Photos from the image-classification dataset "prepared_data" in the GitHub repository vk-web06/Project. Its 2 classes are: HDPE plastic, PET plastic.

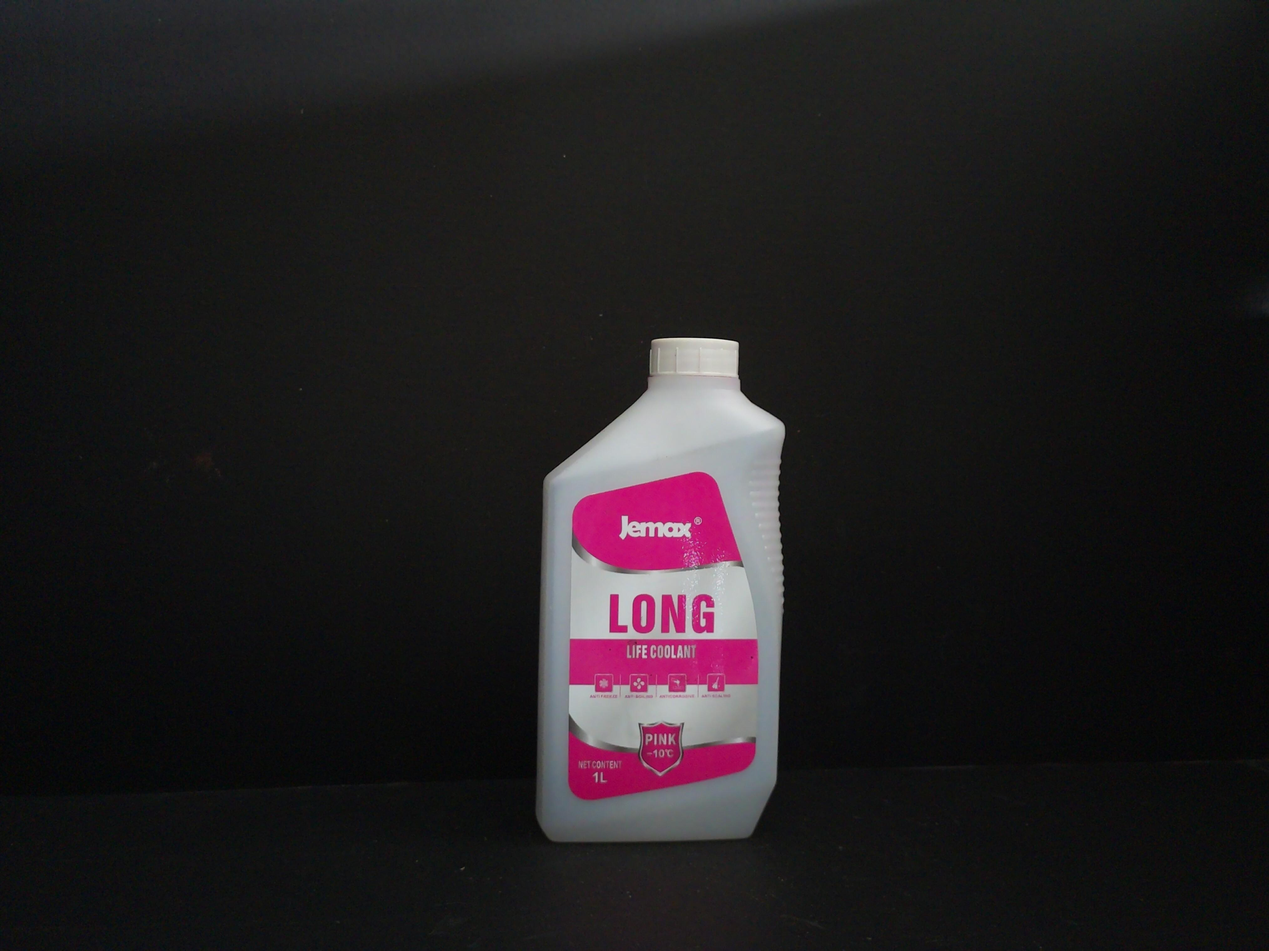
Label: HDPE plastic

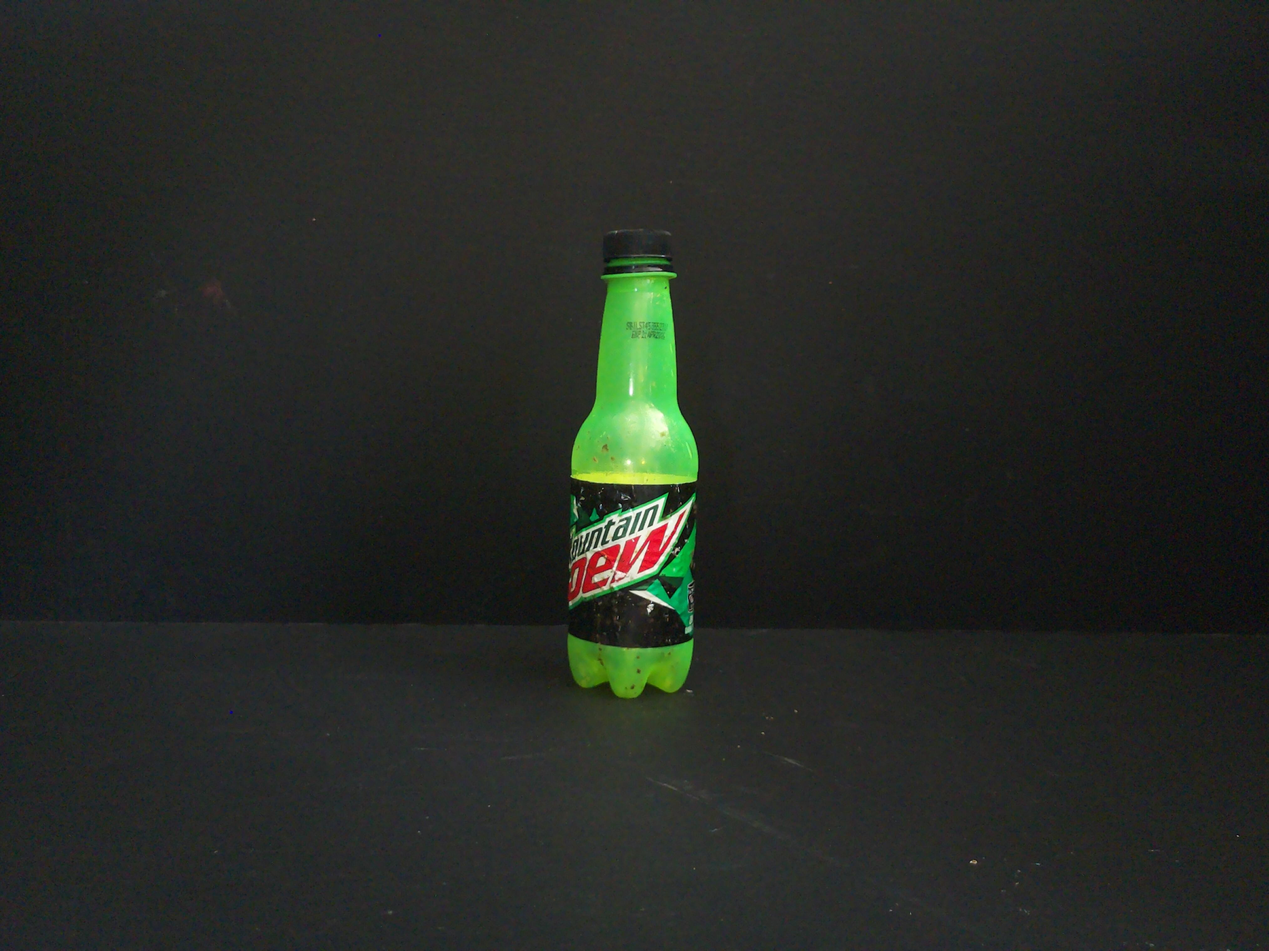
Label: PET plastic

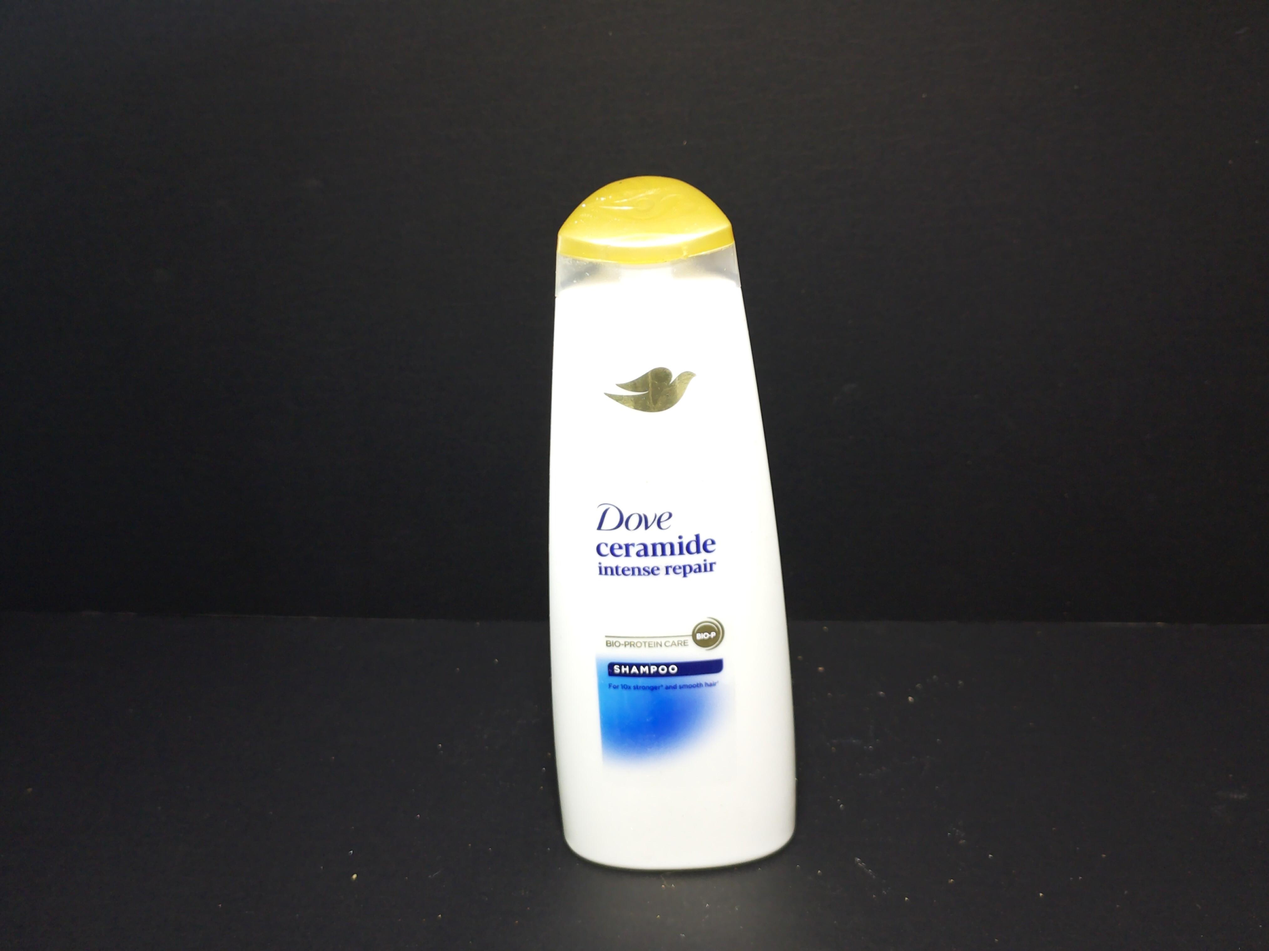
Label: HDPE plastic

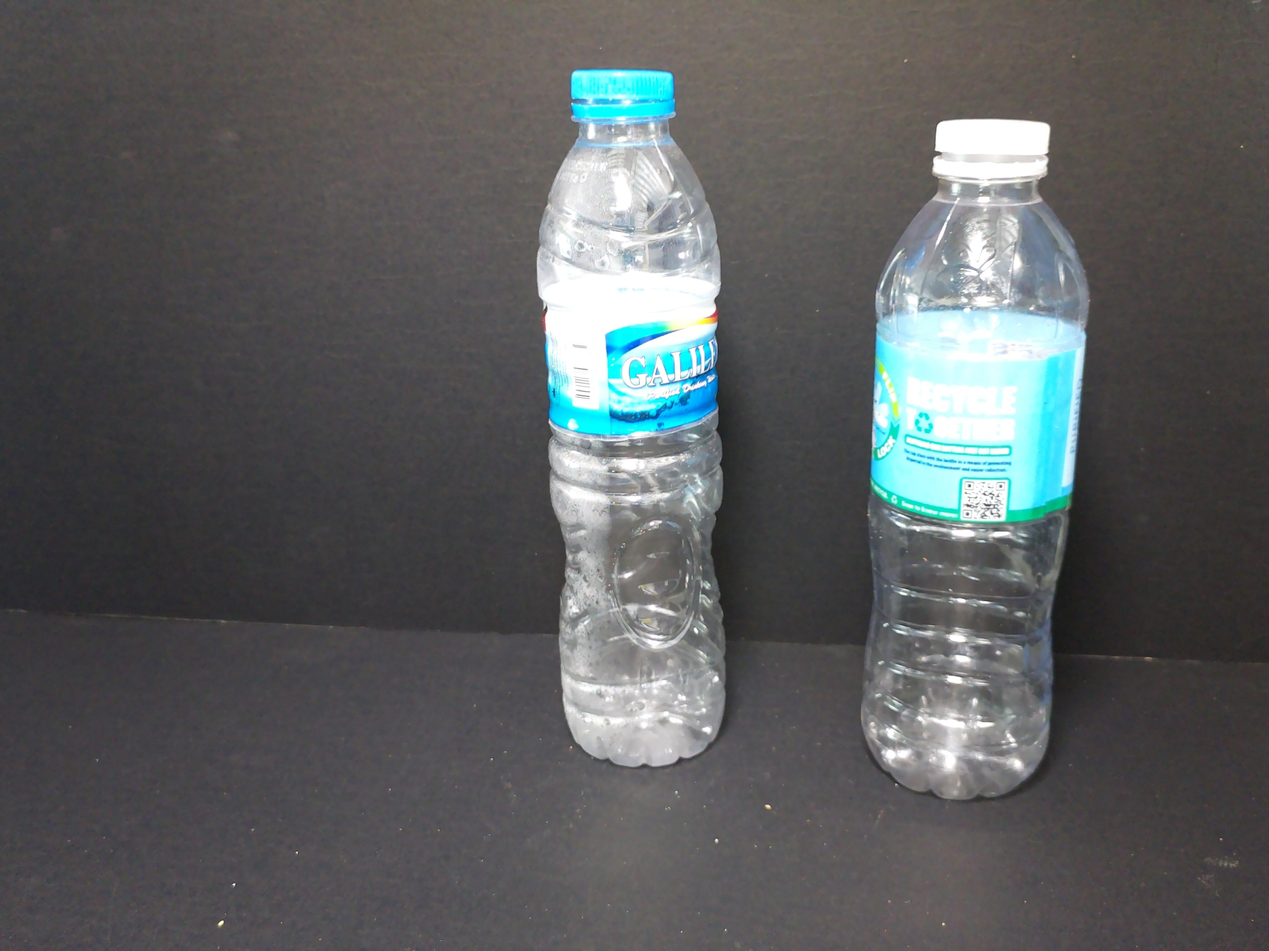
Label: PET plastic

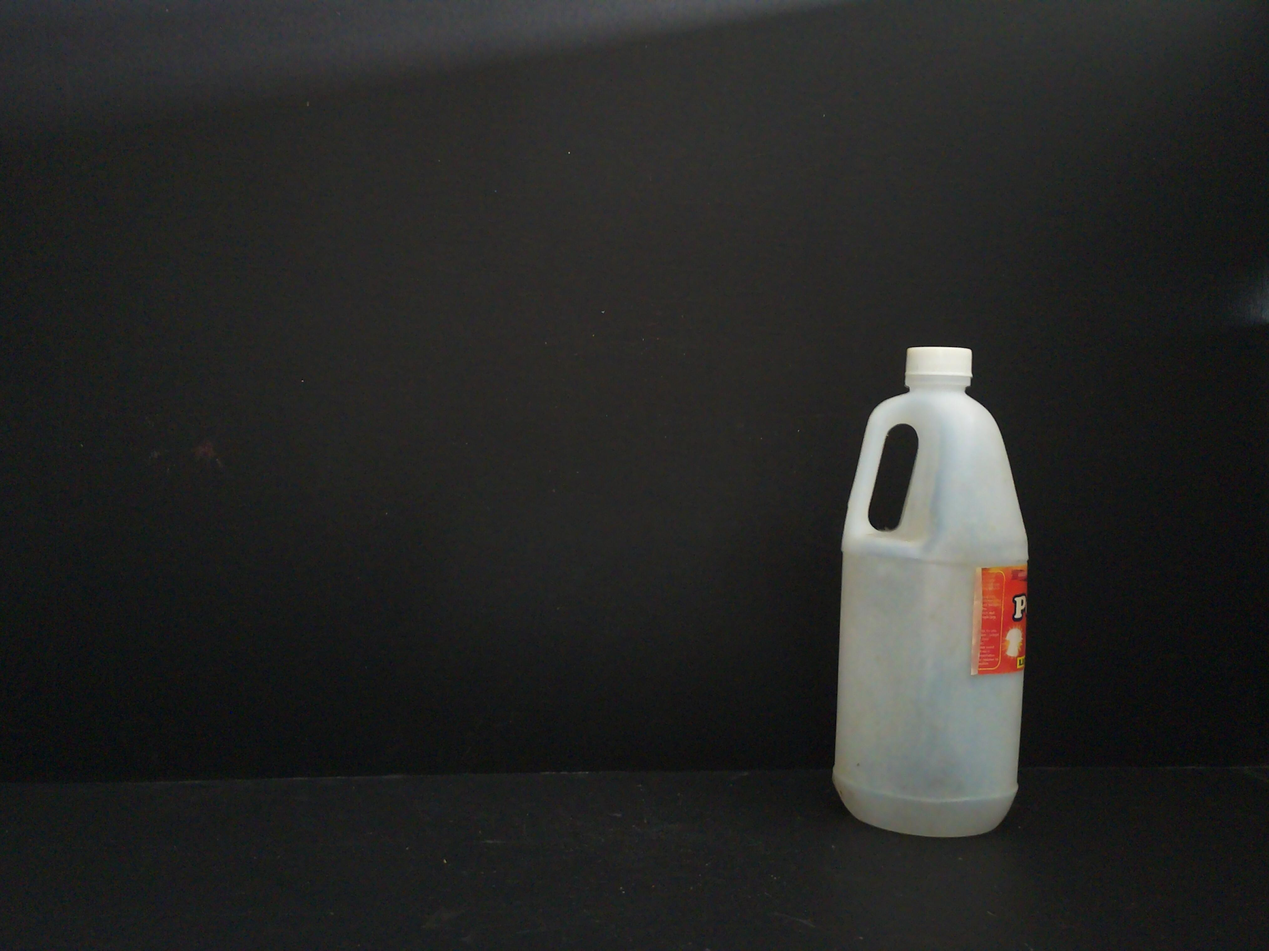
Label: HDPE plastic

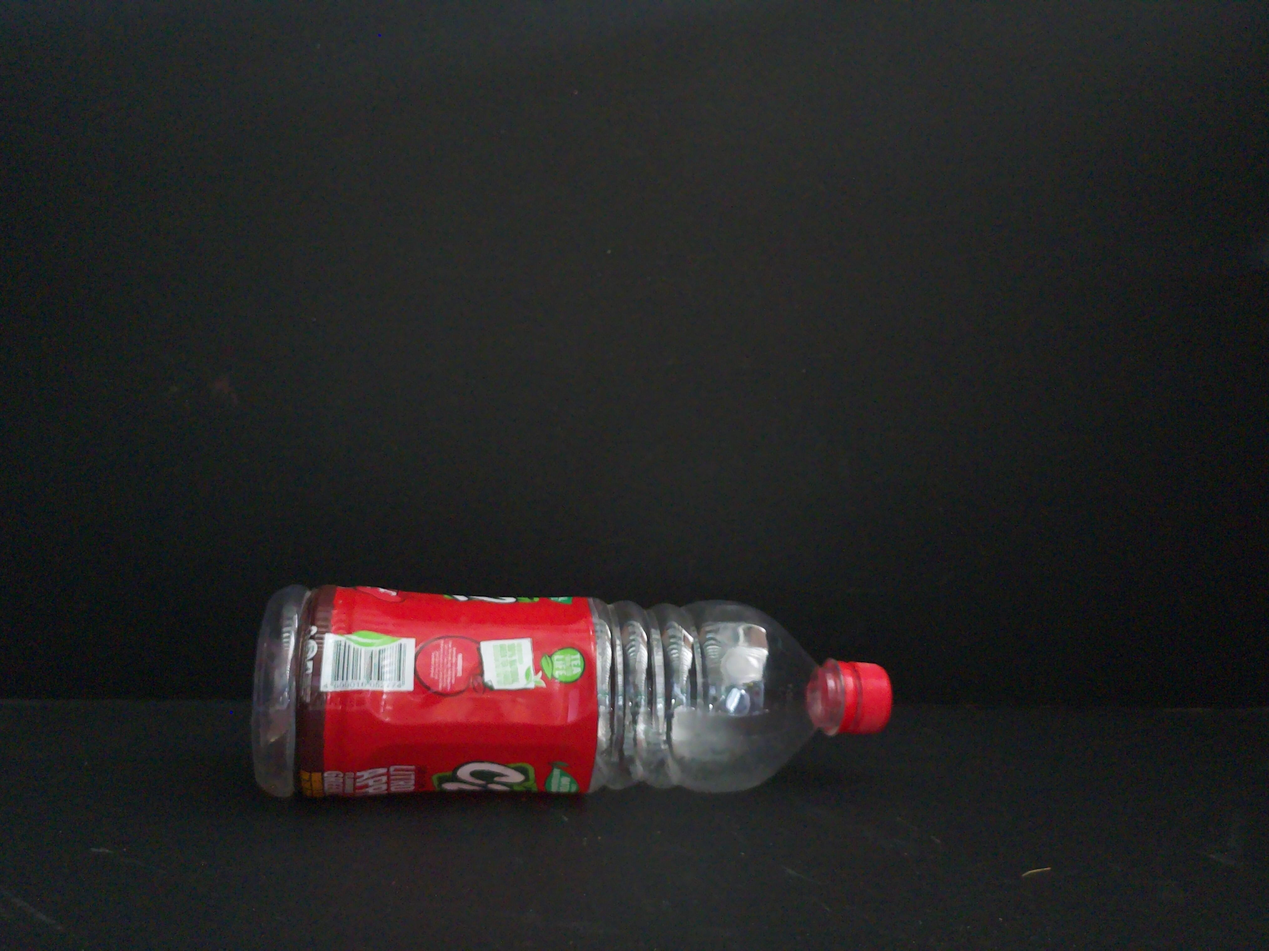
Label: PET plastic
